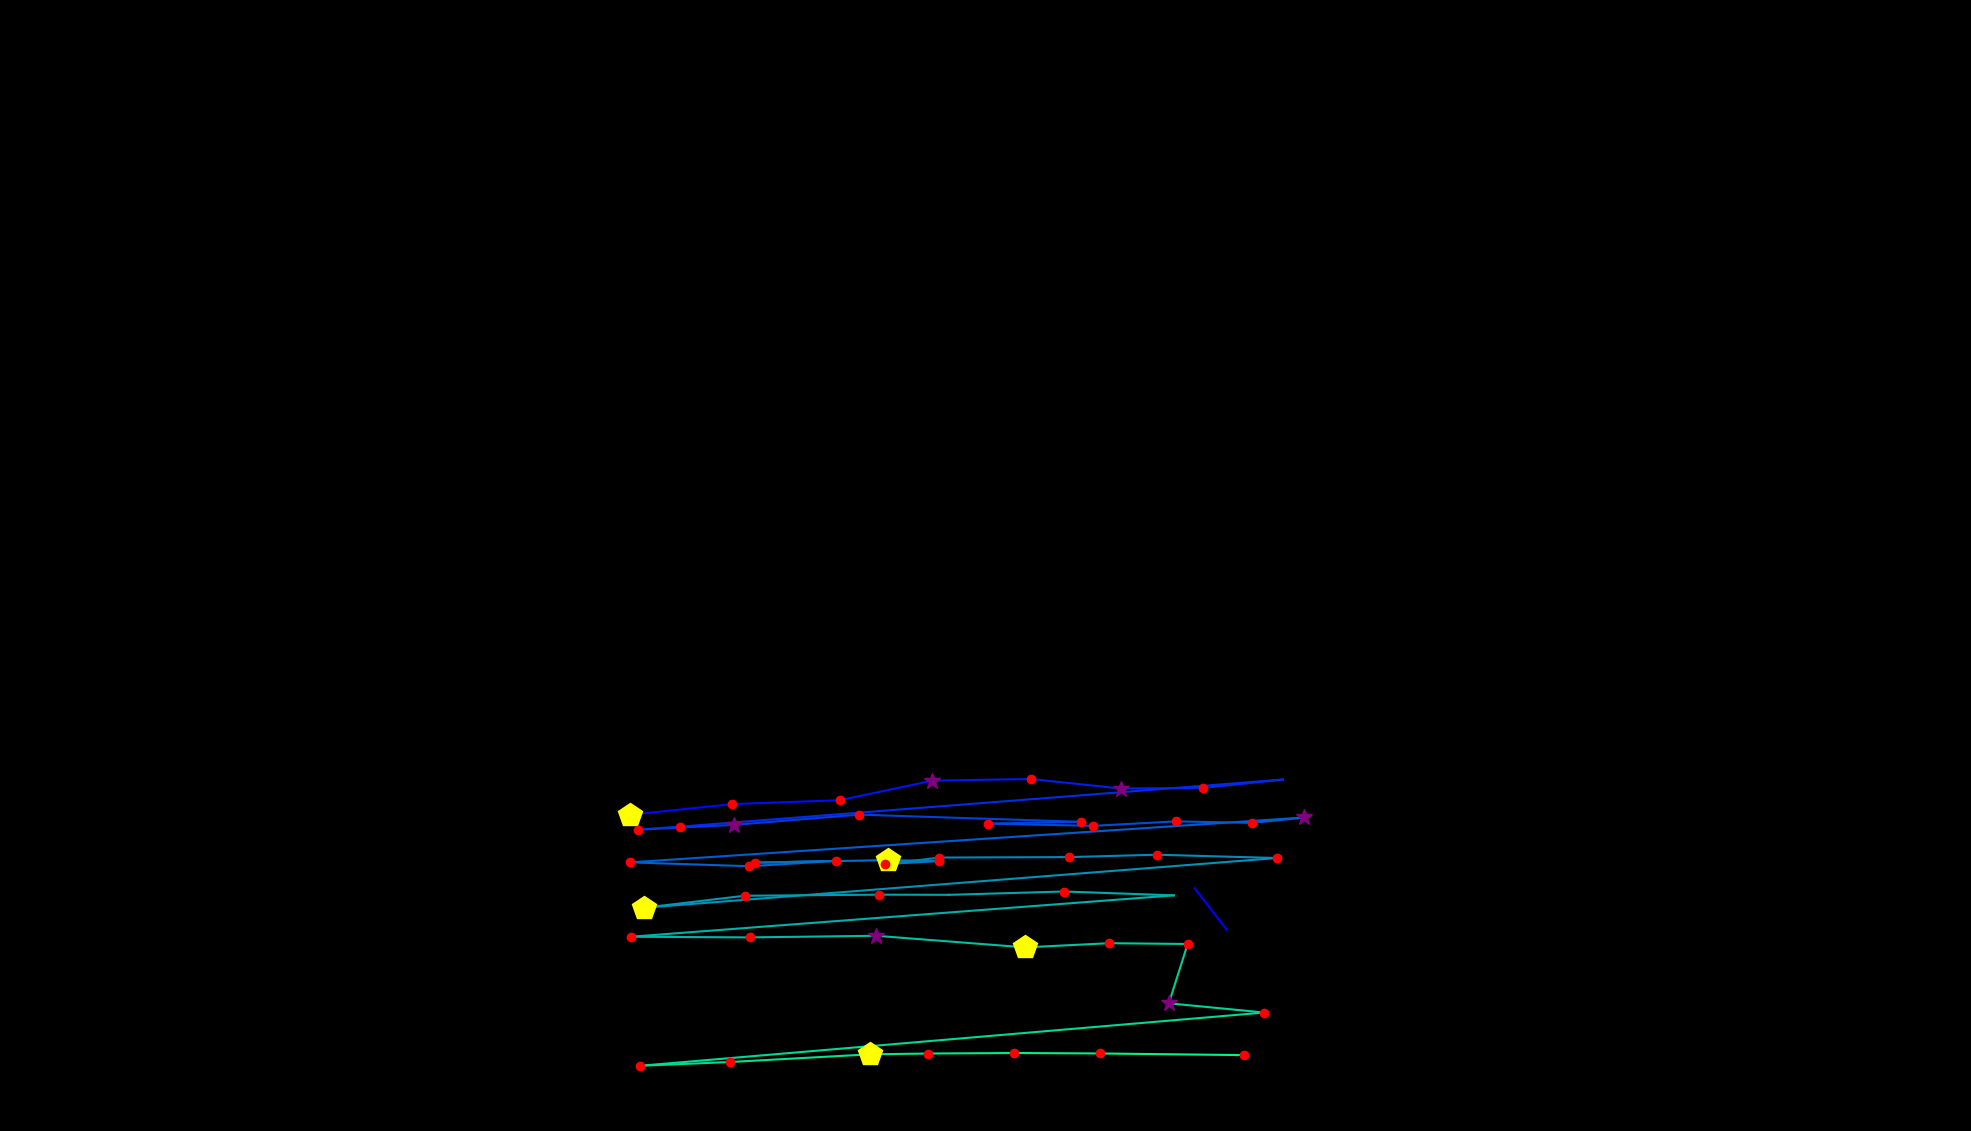

The data file committed next to this chart (first rows):
, fixation_id, timestamp, avg_gaze_x, avg_gaze_y, duration
0, 349.0, 102786, 1593, 261.5, 24.1
1, 350.0, 102846, 1552, 315.2, 0.0
2, 353.0, 103810, 818.7, 410.7, 445.8
3, 354.0, 104280, 950.5, 424.5, 156.6
4, 355.0, 104461, 1091, 429.6, 228.9
5, 356.0, 104714, 1211, 454.9, 265.1
6, 357.0, 105003, 1338, 457.1, 168.7
7, 358.0, 105244, 1456, 444.8, 313.3
8, 359.0, 105617, 1563, 445.6, 228.9
9, 360.0, 105870, 1666, 456.4, 96.4
10, 361.0, 106051, 883.7, 395.3, 120.5
11, 362.0, 106196, 828.2, 391.3, 120.5
12, 363.0, 106485, 953.6, 397.6, 337.4
13, 364.0, 106858, 1116, 410.9, 132.5
14, 365.0, 107353, 1403, 401.5, 144.6
15, 366.0, 107521, 1283, 399.2, 216.9
16, 367.0, 107786, 1420, 396.3, 241
17, 368.0, 108051, 1527, 402.1, 156.6
18, 369.0, 108425, 1626, 400.1, 144.6
19, 370.0, 108594, 1694, 407.2, 265.1
20, 371.0, 109064, 818.7, 348.9, 241
21, 372.0, 109377, 973.4, 343.9, 216.9
22, 373.0, 109618, 1085, 350.8, 192.8
23, 374.0, 109967, 980, 348.5, 120.5
24, 375.0, 110124, 1153, 351.8, 409.7
25, 376.0, 110558, 1220, 350.6, 168.7
26, 377.0, 110751, 1149, 346.6, 168.7
27, 378.0, 110943, 1220, 355.1, 144.6
28, 379.0, 111136, 1388, 355.7, 241
29, 380.0, 111401, 1502, 358.8, 144.6
30, 381.0, 111570, 1658, 354.5, 216.9
31, 382.0, 111907, 835.9, 289.9, 409.7
32, 383.0, 112341, 967, 305.5, 216.9
33, 384.0, 112606, 1142, 306.9, 168.7
34, 385.0, 112811, 1232, 306.7, 108.4
35, 386.0, 112992, 1382, 311, 132.5
36, 387.0, 113209, 1524, 306, 108.4
37, 388.0, 113438, 819.1, 252.3, 132.5
38, 389.0, 113667, 973.6, 251.4, 144.6
39, 390.0, 113872, 1138, 253.5, 277.1
40, 391.0, 114233, 1332, 238.4, 421.7
41, 392.0, 114679, 1440, 243.9, 180.7
42, 393.0, 114884, 1542, 242.9, 144.6
43, 394.0, 115052, 1518, 165.8, 277.1
44, 395.0, 115366, 1642, 153.8, 144.6
45, 396.0, 115691, 830.8, 84.66, 180.7
46, 397.0, 115908, 948, 89.59, 144.6
47, 398.0, 116077, 1130, 99.57, 469.9
48, 399.0, 116571, 1205, 100.6, 228.9
49, 400.0, 116824, 1317, 101.3, 120.5
50, 401.0, 116992, 1429, 100.7, 144.6
51, 402.0, 117221, 1615, 98.55, 228.9
